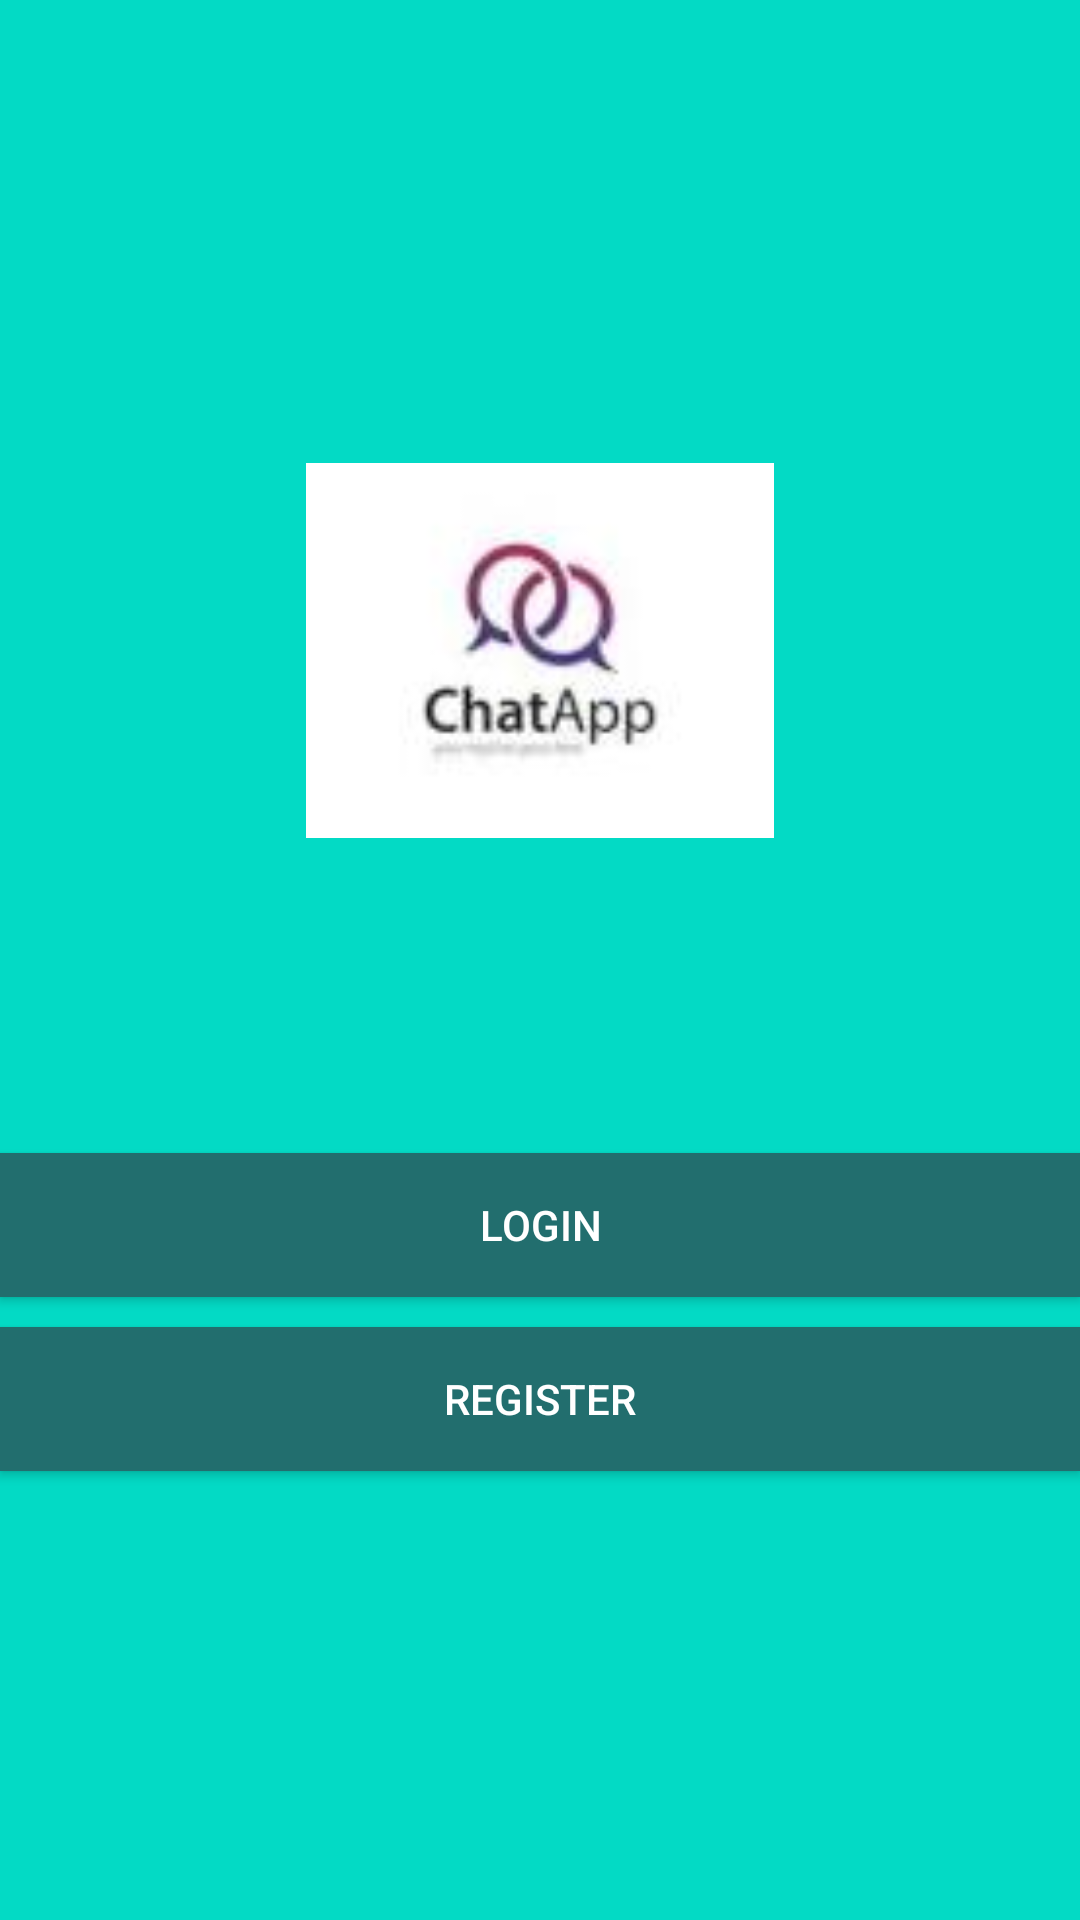

Write the Android layout XML for this screen, with the resource values it uses.
<!-- AndroidManifest.xml: application theme AppTheme -->
<!-- res/layout/activity_start.xml -->
<?xml version="1.0" encoding="utf-8"?>
<LinearLayout xmlns:android="http://schemas.android.com/apk/res/android"
    xmlns:app="http://schemas.android.com/apk/res-auto"
    xmlns:tools="http://schemas.android.com/tools"
    android:layout_width="match_parent"
    android:layout_height="match_parent"
    android:orientation="vertical"
    android:background="@color/colorAccent"
    android:gravity="center"
    tools:context=".StartActivity">


    <ImageView
        android:id="@+id/imageView"
        android:layout_width="188dp"
        android:layout_height="125dp"
        android:layout_margin="5dp"

        android:src="@drawable/chatapp" />




    <Button
        android:layout_width="match_parent"
        android:layout_height="wrap_content"
        android:layout_marginTop="100dp"
        android:background="@color/colorPrimaryDark"
        android:textColor="#fff"
        android:id="@+id/login"
        android:text="login"/>

    <Button
        android:layout_width="match_parent"
        android:layout_height="wrap_content"
        android:id="@+id/register"
        android:background="@color/colorPrimaryDark"
        android:layout_marginTop="10dp"
        android:textColor="#fff"
        android:text="register"/>


</LinearLayout>
<!-- resources referenced by this layout -->
<resources>
  <color name="colorAccent">#03DAC5</color>
  <color name="colorPrimaryDark">#226e6e</color>
  <!-- drawable chatapp: jpg bitmap (drawable-v24, 1880 bytes) -->
  <style name="AppTheme" parent="Theme.AppCompat.Light.NoActionBar">
          
          <item name="colorPrimary">@color/colorPrimary</item>
          <item name="colorPrimaryDark">@color/colorPrimaryDark</item>
          <item name="colorAccent">@color/colorAccent</item>
      </style>
  <color name="colorPrimary">#3F51B5</color>
</resources>
